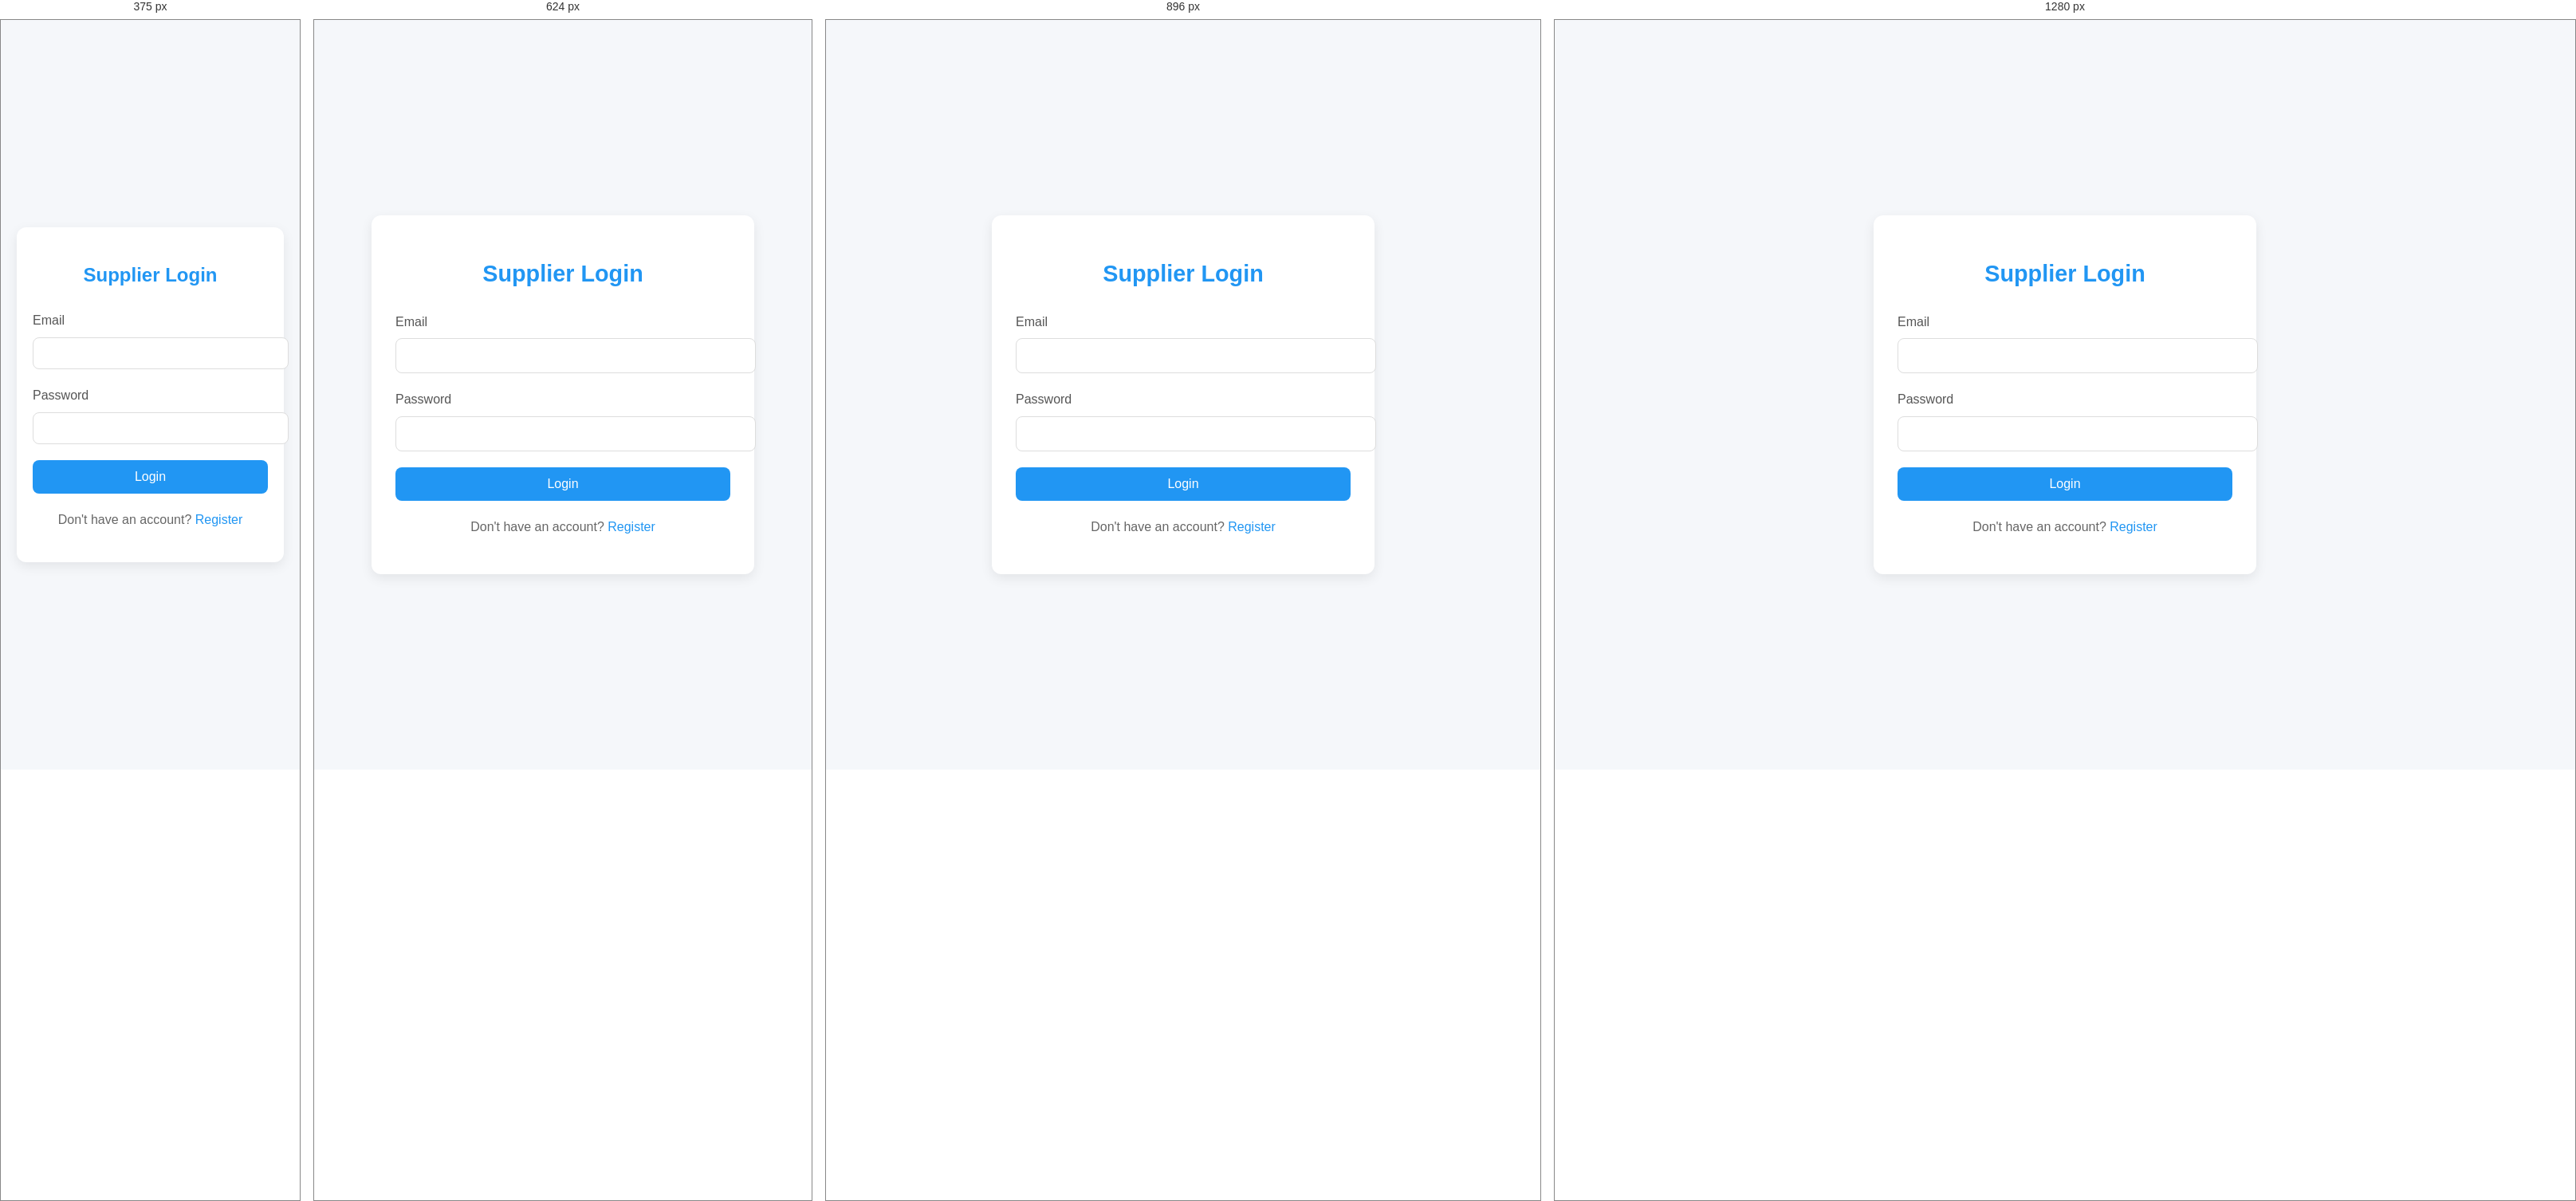
Rendered at 375 px, 624 px, 896 px and 1280 px, left to right.

<!-- file: auth.html -->
<!DOCTYPE html>
<html lang="en">
<head>
    <meta charset="UTF-8">
    <meta name="viewport" content="width=device-width, initial-scale=1.0">
    <title>BazaarBuddy - Authentication</title>
    <link rel="stylesheet" href="css/style.css">
</head>
<body>
    <div class="auth-container">
        <div class="auth-box">
            <h1>Supplier Login</h1>
            
            <div id="login-form">
                <div class="form-group">
                    <label for="login-email">Email</label>
                    <input type="email" id="login-email" required>
                </div>
                <div class="form-group">
                    <label for="login-password">Password</label>
                    <input type="password" id="login-password" required>
                </div>
                <button id="login-btn" class="btn">Login</button>
                <p class="auth-switch">Don't have an account? <a href="#" id="show-register">Register</a></p>
            </div>
            
            <div id="register-form" class="hidden">
                <div class="form-group">
                    <label for="reg-shop-name">Shop Name</label>
                    <input type="text" id="reg-shop-name" required>
                </div>
                <div class="form-group">
                    <label for="reg-phone">WhatsApp Number</label>
                    <input type="tel" id="reg-phone" required>
                </div>
                <div class="form-group">
                    <label for="reg-email">Email</label>
                    <input type="email" id="reg-email" required>
                </div>
                <div class="form-group">
                    <label for="reg-password">Password</label>
                    <input type="password" id="reg-password" required>
                </div>
                <div class="form-group">
                    <button id="get-location" class="btn location-btn">Capture My Location</button>
                    <p id="location-status">Location not captured yet</p>
                </div>
                <button id="register-btn" class="btn">Register</button>
                <p class="auth-switch">Already have an account? <a href="#" id="show-login">Login</a></p>
            </div>
        </div>
    </div>
    
    <script src="https://www.gstatic.com/firebasejs/9.6.0/firebase-app-compat.js"></script>
    <script src="https://www.gstatic.com/firebasejs/9.6.0/firebase-auth-compat.js"></script>
    <script src="https://www.gstatic.com/firebasejs/9.6.0/firebase-firestore-compat.js"></script>
    <script src="js/firebase.js"></script>
    <script src="js/auth.js"></script>
</body>
</html>

/* @media block from style.css */
@media (max-width: 768px) {
  .supplier-tabs {
    flex-wrap: nowrap;
    overflow-x: auto;
    -webkit-overflow-scrolling: touch;
  }
  
  .stock-items {
    grid-template-columns: repeat(auto-fill, minmax(120px, 1fr));
  }
  
  .supplier-container header {
    flex-direction: column;
    gap: 10px;
    text-align: center;
  }
}

/* @media block from style.css */
@media (max-width: 480px) {
  .stock-items {
    grid-template-columns: 1fr 1fr;
  }
  
  .tab-btn {
    padding: 10px 15px;
    font-size: 0.85rem;
  }
}

/* @media block from style.css */
@media (max-width: 480px) {
  .auth-box {
    padding: 25px 20px;
  }
  
  .auth-box h1 {
    font-size: 1.5rem;
  }
  
  .form-group input {
    padding: 10px 12px;
  }
}

/* @media block from style.css */
@media (min-width: 768px) {
  .container {
    max-width: 800px;
  }
  
  .buttons {
    flex-direction: row;
    max-width: none;
    justify-content: center;
  }
  
  .suppliers-list {
    grid-template-columns: repeat(2, 1fr);
  }
}

/* @media block from style.css */
@media (min-width: 1024px) {
  .suppliers-list {
    grid-template-columns: repeat(3, 1fr);
  }
}